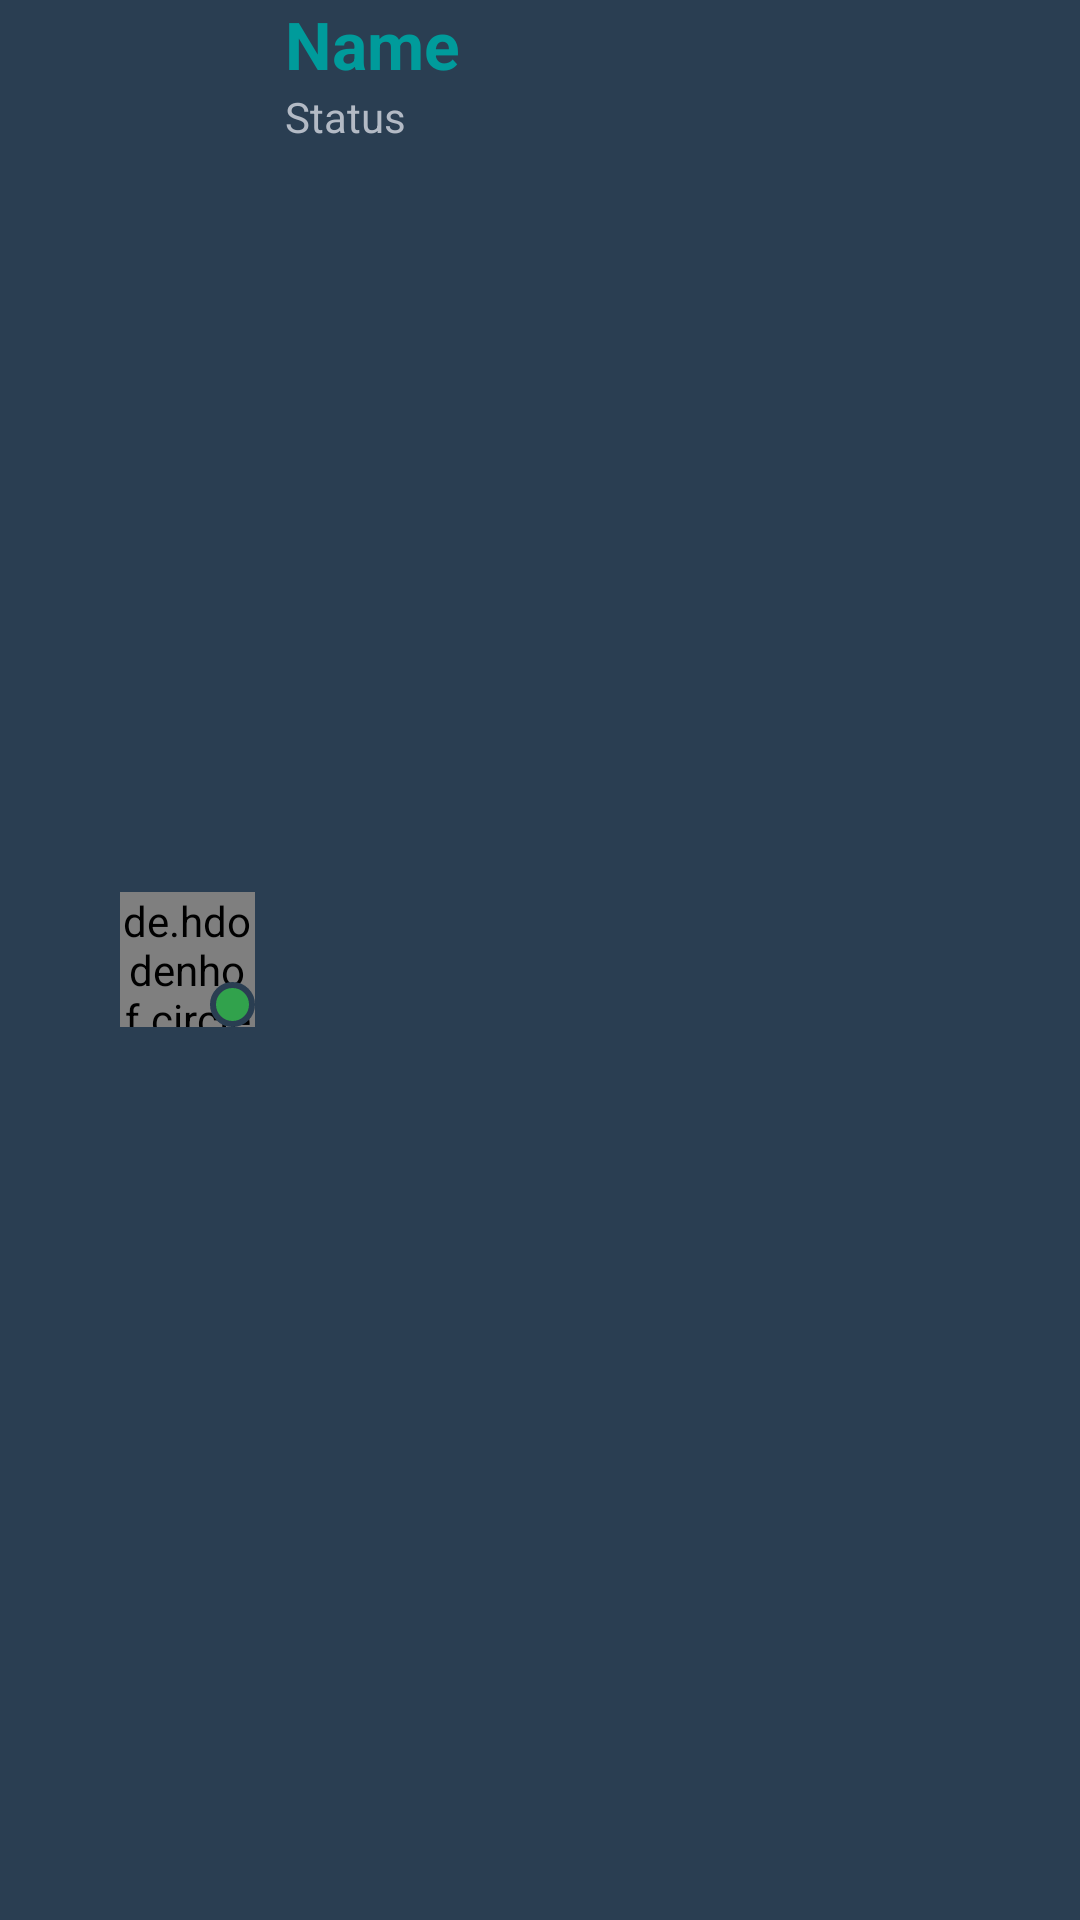

Here is an Android app screen rendered from its layout file. Give the layout XML and the strings, colors and styles it references.
<!-- AndroidManifest.xml: application theme AppTheme -->
<!-- res/layout/chat_bar_layout.xml -->
<?xml version="1.0" encoding="utf-8"?>

<androidx.appcompat.widget.Toolbar xmlns:android="http://schemas.android.com/apk/res/android"
    xmlns:app="http://schemas.android.com/apk/res-auto"
    android:layout_width="match_parent"
    android:layout_height="?attr/actionBarSize"
    android:id="@+id/chat_bar"
    android:background="@color/colorPrimary"
    android:theme="@style/ThemeOverlay.AppCompat.Dark.ActionBar"
    android:contentInsetLeft="0dp"
    android:contentInsetStart="0dp"
    app:contentInsetLeft="0dp"
    app:contentInsetStart="0dp"
    android:contentInsetRight="0dp"
    android:contentInsetEnd="0dp"
    app:contentInsetRight="0dp"
    app:contentInsetEnd="0dp">

    <RelativeLayout
        android:layout_width="match_parent"
        android:layout_height="match_parent">

        <ImageView
            android:id="@+id/back_btn"
            android:layout_width="30dp"
            android:layout_height="30dp"
            android:src="@drawable/ic_baseline_arrow_back_24"
            android:layout_centerVertical="true"
            android:layout_marginStart="5dp"/>

        <de.hdodenhof.circleimageview.CircleImageView
            android:id="@+id/chat_image"
            android:layout_width="45dp"
            android:layout_height="45dp"
            android:layout_marginStart="5dp"
            android:src="@drawable/profile_image"
            app:civ_border_width="1dp"
            app:civ_border_color="@color/colorPrimaryDark"
            android:layout_centerVertical="true"
            android:layout_toEndOf="@id/back_btn"/>

        <ImageView
            android:id="@+id/status"
            android:layout_width="15dp"
            android:layout_height="15dp"
            android:src="@drawable/chat_contact_online"
            android:layout_alignBottom="@id/chat_image"
            android:layout_alignEnd="@id/chat_image"/>

        <TextView
            android:id="@+id/chat_name"
            android:layout_width="wrap_content"
            android:layout_height="wrap_content"
            android:layout_toEndOf="@+id/chat_image"
            android:layout_marginStart="10dp"
            android:text="@string/name"
            android:textStyle="bold"
            android:textSize="22sp"
            android:textColor="@color/colorAccent"/>

        <TextView
            android:id="@+id/chat_description"
            android:layout_width="wrap_content"
            android:layout_height="wrap_content"
            android:layout_marginStart="10dp"
            android:text="@string/status"
            android:textColor="@color/colorText"
            android:layout_toEndOf="@id/chat_image"
            android:layout_below="@id/chat_name"/>
    </RelativeLayout>
</androidx.appcompat.widget.Toolbar>
<!-- resources referenced by this layout -->
<resources>
  <color name="colorAccent">#009B9B</color>
  <color name="colorPrimary">#2A3E52</color>
  <color name="colorPrimaryDark">#1A2E42</color>
  <color name="colorText">#B3BAC5</color>
  <!-- drawable chat_contact_online (drawable) -->
  <?xml version="1.0" encoding="utf-8"?>
  
  <shape xmlns:android="http://schemas.android.com/apk/res/android"
      android:shape="oval">
  
      <solid android:color="@color/colorGreen"/>
      <stroke android:color="@color/colorPrimary" android:width="2dp"/>
  </shape>
  <string name="name">Name</string>
  <string name="status">Status</string>
  <style name="AppTheme" parent="Theme.MaterialComponents.Light.NoActionBar">
          
          <item name="colorPrimary">@color/colorPrimary</item>
          <item name="colorPrimaryDark">@color/colorPrimaryDark</item>
          <item name="colorAccent">@color/colorAccent</item>
          <item name="colorSecondary">@color/colorSecondary</item>
          <item name="android:statusBarColor">@color/colorPrimaryDark</item>
          <item name="android:textColorPrimary">#000000</item>
          <item name="android:textColorSecondary">#000000</item>
          <item name="android:textColor">#000000</item>
      </style>
  <color name="colorGreen">#31A24C</color>
  <color name="colorSecondary">#FFFFFF</color>
</resources>
